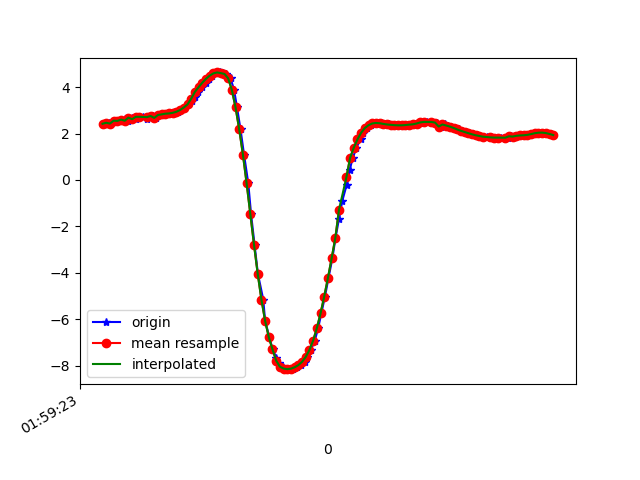

The file beside this chart, header and first rows:
1617847163825, 542807393094517, 2.423253, -3.5125933, 8.822107
1617847163854, 542807412325287, 2.465, -3.481, 8.823
1617847163863, 542807431556057, 2.431, -3.511, 8.821
1617847163887, 542807450786827, 2.556, -3.54, 8.773
1617847163900, 542807470017597, 2.545, -3.545, 8.775
1617847163922, 542807489248367, 2.598, -3.761, 8.669
1617847163939, 542807508479137, 2.608, -3.763, 8.664
1617847163957, 542807527709907, 2.553, -3.824, 8.654
1617847163979, 542807546940677, 2.686, -3.896, 8.582
1617847163999, 542807566171447, 2.62, -3.918, 8.592
1617847164015, 542807585402217, 2.721, -4.081, 8.484
1617847164037, 542807604632987, 2.722, -4.089, 8.48
1617847164060, 542807623863757, 2.647, -4.147, 8.476
1617847164075, 542807643094527, 2.769, -4.178, 8.421
1617847164091, 542807662325297, 2.757, -4.141, 8.444
1617847164110, 542807681679555, 2.675, -4.196, 8.442
1617847164129, 542807700910325, 2.801, -4.194, 8.402
1617847164152, 542807720141095, 2.827, -4.174, 8.404
1617847164167, 542807739371865, 2.857, -4.144, 8.409
1617847164186, 542807758602635, 2.867, -4.147, 8.404
1617847164206, 542807777833405, 2.895, -4.142, 8.397
1617847164229, 542807797064175, 2.941, -4.133, 8.385
1617847164243, 542807816294945, 3.017, -4.133, 8.358
1617847164262, 542807835525715, 3.124, -4.116, 8.327
1617847164284, 542807854756485, 3.257, -4.043, 8.312
1617847164304, 542807873987255, 3.414, -3.935, 8.301
1617847164319, 542807893218025, 3.595, -3.839, 8.269
1617847164338, 542807912448795, 3.798, -3.778, 8.206
1617847164359, 542807931679565, 4.002, -3.74, 8.126
1617847164379, 542807950910335, 4.192, -3.717, 8.041
1617847164396, 542807970141105, 4.361, -3.723, 7.947
1617847164415, 542807989371875, 4.497, -3.771, 7.848
1617847164434, 542808008602645, 4.595, -3.86, 7.748
1617847164456, 542808027833415, 4.635, -4.004, 7.65
1617847164471, 542808047064185, 4.606, -4.23, 7.546
1617847164491, 542808066294955, 4.571, -4.438, 7.447
1617847164513, 542808085525725, 4.381, -4.774, 7.352
1617847164532, 542808104756495, 3.883, -5.186, 7.353
1617847164548, 542808123987265, 3.126, -5.535, 7.458
1617847164567, 542808143218035, 2.177, -5.88, 7.532
1617847164586, 542808162448805, 1.091, -6.298, 7.429
1617847164609, 542808181679575, -0.149, -6.723, 7.129
1617847164624, 542808200910345, -1.472, -6.98, 6.72
1617847164643, 542808220141115, -2.796, -7.044, 6.213
1617847164661, 542808239371885, -4.046, -6.934, 5.621
1617847164690, 542808258602655, -5.154, -6.702, 4.956
1617847164700, 542808277833425, -6.069, -6.404, 4.265
1617847164723, 542808297064195, -6.775, -6.111, 3.578
1617847164741, 542808316294965, -7.305, -5.801, 3.006
1617847164761, 542808335525735, -7.67, -5.5, 2.639
1617847164776, 542808354756505, -7.906, -5.256, 2.429
1617847164796, 542808373987275, -8.049, -5.099, 2.294
1617847164815, 542808393218045, -8.129, -5.015, 2.195
1617847164839, 542808412448815, -8.156, -4.973, 2.191
1617847164852, 542808431679585, -8.134, -4.925, 2.371
1617847164871, 542808450910355, -8.075, -4.834, 2.733
1617847164893, 542808470141125, -7.981, -4.698, 3.206
1617847164914, 542808489371895, -7.838, -4.545, 3.734
1617847164928, 542808508602665, -7.628, -4.411, 4.289
1617847164947, 542808527833435, -7.329, -4.316, 4.869
1617847164969, 542808547064205, -6.921, -4.263, 5.475
... 67 more rows
